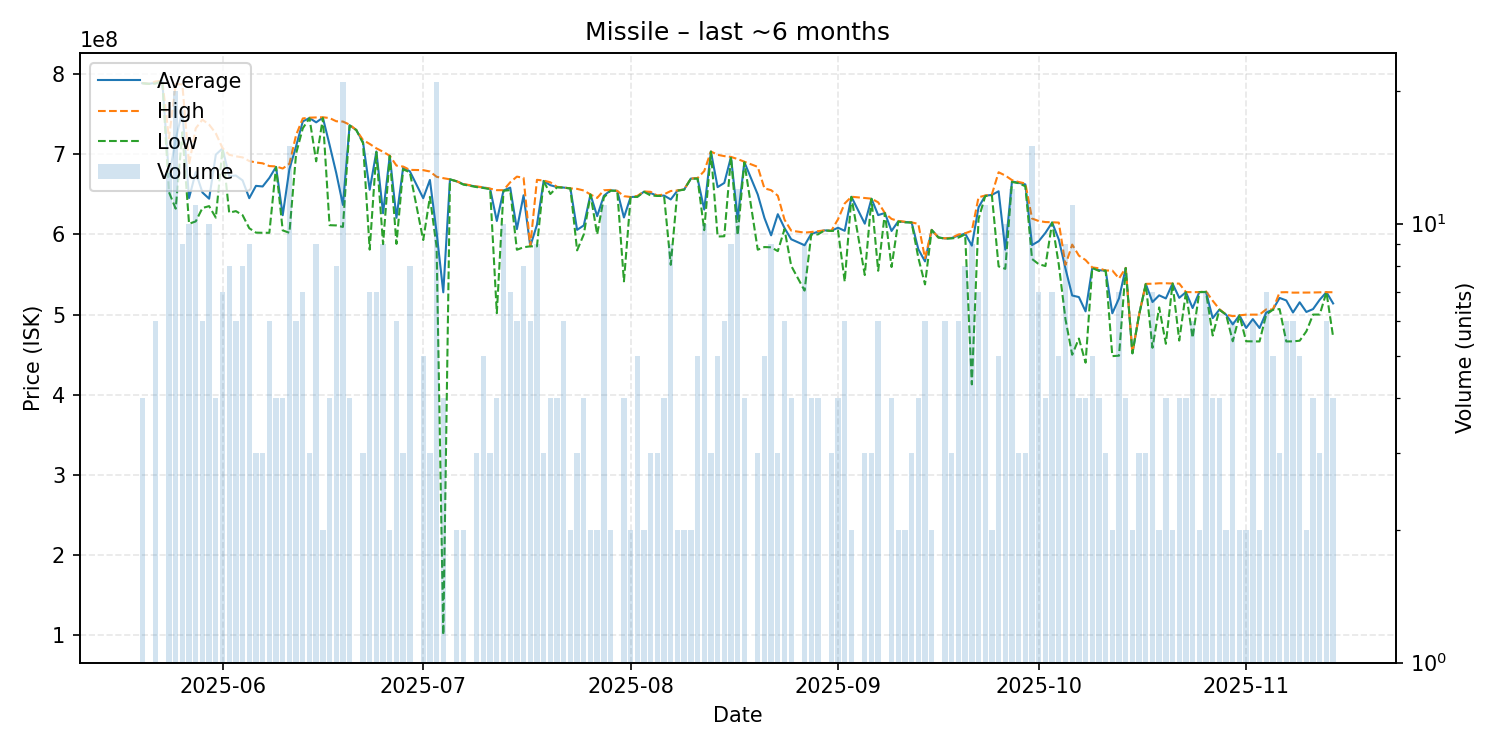

Data behind this chart, as committed beside it:
date, average, highest, lowest, order_count, volume
2025-05-20, 788700000, 788800000, 788600000, 4, 4
2025-05-21, 787900000, 787900000, 787900000, 1, 1
2025-05-22, 789150000, 790800000, 788200000, 6, 6
2025-05-23, 791800000, 791800000, 791800000, 1, 1
2025-05-24, 672507692, 720000000, 652700000, 13, 13
2025-05-25, 718330000, 787900000, 632100000, 18, 20
2025-05-26, 753877778, 787050000, 727500000, 8, 9
2025-05-27, 645380000, 687200000, 613300000, 10, 10
2025-05-28, 677700000, 732350000, 616200000, 11, 11
2025-05-29, 652300000, 743200000, 632900000, 5, 6
2025-05-30, 644550000, 737000000, 635300000, 9, 10
2025-05-31, 699525000, 726100000, 620900000, 4, 4
2025-06-01, 707285714, 707700000, 706500000, 7, 7
2025-06-02, 672762500, 699400000, 627100000, 8, 8
2025-06-03, 673483333, 697400000, 629050000, 6, 6
2025-06-04, 667437500, 696100000, 624000000, 8, 8
2025-06-05, 645188889, 691550000, 607700000, 9, 9
2025-06-06, 660566667, 689750000, 602200000, 3, 3
2025-06-07, 659800000, 688700000, 602000000, 3, 3
2025-06-08, 670416667, 685300000, 602000000, 6, 6
2025-06-09, 684225000, 684800000, 684000000, 4, 4
2025-06-10, 623950000, 682200000, 605000000, 4, 4
2025-06-11, 681453333, 688200000, 602000000, 14, 15
2025-06-12, 710066667, 724000000, 700950000, 6, 6
2025-06-13, 741042857, 744700000, 732400000, 7, 7
2025-06-14, 745266667, 745700000, 745050000, 3, 3
2025-06-15, 739833333, 746000000, 691200000, 9, 9
2025-06-16, 745750000, 746200000, 745300000, 2, 2
2025-06-17, 711775000, 745200000, 611500000, 4, 4
2025-06-18, 676600000, 741200000, 611200000, 8, 8
2025-06-19, 636747619, 740800000, 609300000, 18, 21
2025-06-20, 736175000, 737000000, 735900000, 4, 4
2025-06-21, 730200000, 730200000, 730200000, 1, 1
2025-06-22, 715166667, 717800000, 713850000, 3, 3
2025-06-23, 655700000, 712900000, 581000000, 6, 7
2025-06-24, 703414286, 707400000, 702750000, 7, 7
2025-06-25, 626400000, 703100000, 587850000, 8, 9
2025-06-26, 698050000, 698200000, 697900000, 2, 2
2025-06-27, 620700000, 685850000, 588150000, 5, 6
2025-06-28, 683500000, 684650000, 681200000, 3, 3
2025-06-29, 678750000, 680500000, 677500000, 7, 8
2025-07-01, 645160000, 680200000, 592900000, 5, 5
2025-07-02, 667933333, 678500000, 646800000, 3, 3
2025-07-03, 602419048, 671900000, 584350000, 19, 21
2025-07-04, 527700000, 670200000, 100200000, 4, 4
2025-07-05, 668700000, 668700000, 668700000, 1, 1
2025-07-06, 666250000, 666300000, 666200000, 2, 2
2025-07-07, 662550000, 662900000, 662200000, 2, 2
2025-07-09, 659533333, 659800000, 659000000, 3, 3
2025-07-10, 658460000, 658800000, 657900000, 5, 5
2025-07-11, 656900000, 657100000, 656500000, 3, 3
2025-07-12, 616725000, 655200000, 501700000, 4, 4
2025-07-13, 654760000, 655200000, 654400000, 10, 10
2025-07-14, 658357143, 665000000, 655300000, 6, 7
2025-07-15, 606533333, 672100000, 580800000, 6, 6
2025-07-16, 648800000, 670550000, 583950000, 8, 8
2025-07-17, 585183333, 585200000, 585100000, 6, 6
2025-07-18, 612000000, 668100000, 585050000, 8, 9
2025-07-19, 666733333, 667200000, 666500000, 3, 3
2025-07-20, 661375000, 665000000, 650400000, 4, 4
... 114 more rows
